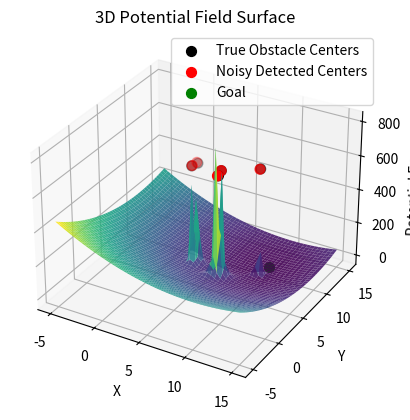
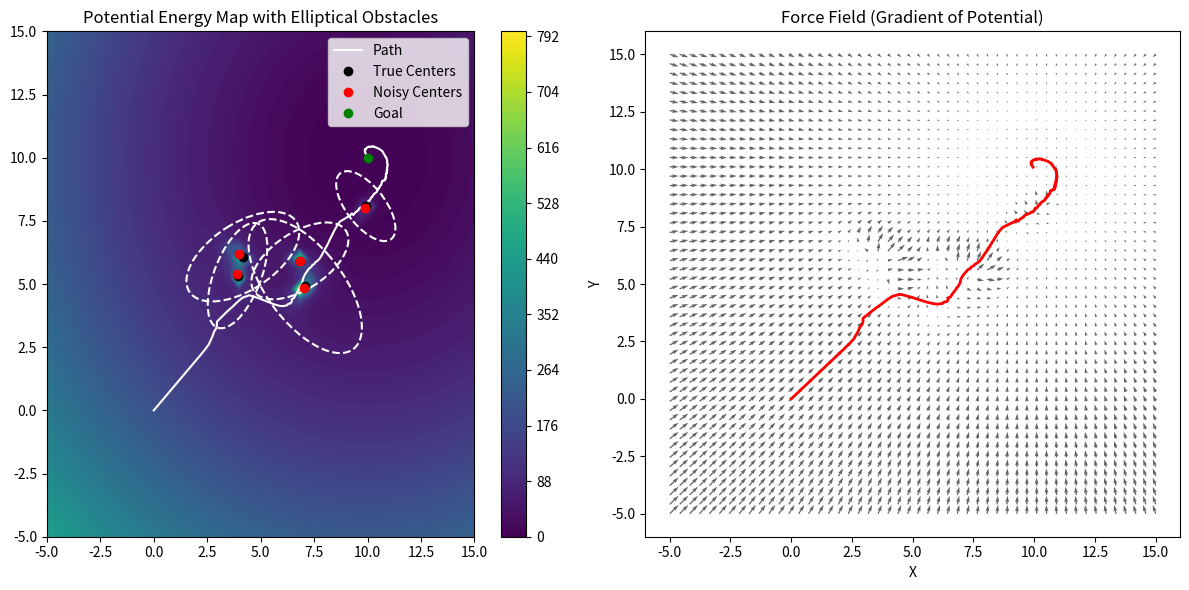
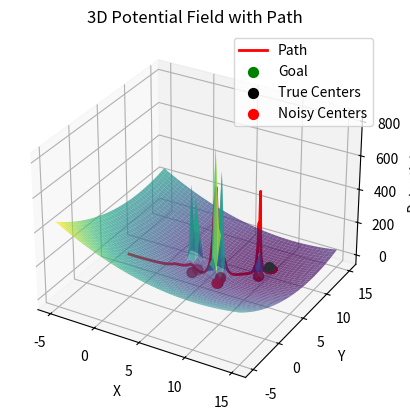

Source code (Python) for these figures, in order:
"""
Local Potential-Field Path Planning (elliptical obstacles)

Run to plot a local path from start to goal around elliptical obstacles 
using an attractive + repulsive potential field.
"""

import os
import numpy as np
import matplotlib.pyplot as plt
import matplotlib.animation as animation
from mpl_toolkits.mplot3d import Axes3D
from matplotlib.patches import Ellipse

os.makedirs("figures", exist_ok=True)

q_goal = np.array([10, 10]) # goal position
q = np.array([0.0, 0.0]) # starting position of the robot

# obstacle coordinates 
obstacles_true = np.array([[3, 3.5], [6,7], [9,9], [8,4], [5,5]])
sigma = 0.1  # 10 cm uncertainity
obstacles_noisy = obstacles_true + np.random.normal(0, sigma, obstacles_true.shape)

# obstacle speeds
obstacle_speeds = np.array([[0.1, 0.2], [-0.2, -0.1], [0.1, -0.1], [-0.1, 0.1], [0.2, 0.1]])

# APF parameters
k_att, k_rep, d0, dt = 2.0, 10.0, 2.0, 0.01
max_rep_force = 14.0
path_data = [q.copy()]
initial_obstacles = obstacles_true.copy()

# elliptical obstacles
a0 = 2.0 # major axis (along velocity direction)
b0 = 1.0 # minor axis (perpendicular to velocity direction)
alpha = 1.2   # major scaling (large)
beta  = 0.3   # minor scaling (small)

# each obstacle has a size factor: 1 = normal, >1 = large, <1 = small
sizes = np.array([1.0, 1.3, 0.8, 1.6, 1.1])
# incorporate static size
a_base = a0 * sizes
b_base = b0 * sizes


"""
Dynamic obstacle modeling:
1) Velocity is aligned with the major axis of the ellipse. Frep is higher. Hiz yonunde daha fazla itecek.
2) Buyuk engelden daha itici guc gelecek, a ve b buyuyecek 1/a ve 1/b kuculecek, dE kuculecek, 1/dE buyuyecek.
Frep artacak.
3) Hizli engelden daha itici guc gelecek.
4) Engelin gercek yerini bilmiyoruz. Gaussian noise ekledik. Her zaman adiminda bu pdf'ten bir sample aliyoruz.  
"""

def attractive_force(q, q_goal):
    F_att = -k_att * (q - q_goal)
    return F_att

def repulsive_force(q, obstacles_noisy, obstacle_speeds):
    F_rep_total = np.array([0.0, 0.0])
    for i, obs in enumerate(obstacles_noisy):
        vx, vy = obstacle_speeds[i]
        vmag = np.sqrt(vx**2 + vy**2) 
        theta = np.arctan2(vy, vx + 1e-12)  # obstacle motion direction

        # dynamic scaling with speed
        a = a_base[i] + alpha * vmag # major axis (velocity direction)
        b = b_base[i] + beta  * vmag # minor axis (perpendicular)

        # rotate into obstacle frame and calculate the Q matrix
        c, s = np.cos(theta), np.sin(theta)
        
        # rotation matrix that aligns major axis with velocity
        R = np.array([[c, s],
                  [-s,  c]])
        
        # Q0 (major axis = a, minor axis = b)
        Q0 = np.diag([1/a**2, 1/b**2])
        Q  = R @ Q0 @ R.T

        # elliptical distance
        dE = np.sqrt(float((q - obs).T @ Q @ (q - obs)) + 1e-12)

        if dE < d0:
            F_mag = k_rep * (1/dE - 1/d0) * (1/dE**2)
            # yön vektörü (normalize edilmiş fark)
            grad_Dq = Q @ (q - obs) / (dE + 1e-12)
            # toplam kuvvet
            F_rep = F_mag * grad_Dq

            if np.linalg.norm(F_rep) > max_rep_force: 
                F_rep = F_rep/(np.linalg.norm(F_rep) + 1e-12)* max_rep_force
        else:
            F_rep = np.array([0.0, 0.0])
        F_rep_total += F_rep
    return F_rep_total


def potential(q, q_goal, obstacles_noisy, obstacle_speeds):
    U_rep_total = 0
    U_att = 0.5 * k_att * np.linalg.norm(q - q_goal)**2
    
    for i, obs in enumerate(obstacles_noisy):
        vx, vy = obstacle_speeds[i]
        vmag = np.sqrt(vx**2 + vy**2) 
        theta = np.arctan2(vy, vx + 1e-12)
        a = a_base[i] + alpha * vmag 
        b = b_base[i] + beta  * vmag 
        c, s = np.cos(theta), np.sin(theta)
        R = np.array([[c, s],
                      [-s,  c]])
        Q0 = np.diag([1/a**2, 1/b**2])
        Q = R @ Q0 @ R.T
        v = q - obs
        dE = np.sqrt(float(v.T @ Q @ v) + 1e-12)
        if dE < 1e-6:  # avoid division by zero
            dE = 1e-6
        U_rep = 0.5 * k_rep * (1/dE - 1/d0)**2 if dE < d0 else 0
        U_rep_total += U_rep
    return U_att + U_rep_total


def total_force(q, q_goal, obstacles_noisy, obstacle_speeds):
    """
    Calculate the total force on the robot
    """
    F_att = attractive_force(q, q_goal)
    F_rep = repulsive_force(q, obstacles_noisy, obstacle_speeds)
    return F_att + F_rep

x_range = np.linspace(-5, 15, 50) #-5 ile 15 arasinda 50 esit parca olustur.
y_range = np.linspace(-5, 15, 50)
X, Y = np.meshgrid(x_range, y_range)
Z = np.zeros_like(X)
U = np.zeros_like(X)
V = np.zeros_like(Y)

# simulate the path
max_steps = 1000
tolerance = 0.1

for step in range(max_steps):
    # 1) move the real obstacles
    obstacles_true[:,0] += obstacle_speeds[:,0]*dt
    obstacles_true[:,1] += obstacle_speeds[:,1]*dt

    # 2) robot observes obstacles (noisy)
    obstacles_noisy = obstacles_true + np.random.normal(0, sigma, obstacles_true.shape)

    # 3) force calculation
    F = total_force(q, q_goal, obstacles_noisy, obstacle_speeds)

    # 4) robot moves
    q = q + F * dt

    # 5) path
    path_data.append(q.copy())

    # stop condition: close enough to goal
    if np.linalg.norm(q - q_goal) < tolerance:
        print(f"Reached goal in {step} steps!")
        break

path = np.array(path_data)

# ==========================================================
# Compute field AFTER full motion simulation
# ==========================================================

for i in range(X.shape[0]):
    for j in range(X.shape[1]):
        pos = np.array([X[i,j], Y[i,j]])
        
        # potential uses noisy obstacles
        Z[i,j] = potential(pos, q_goal, obstacles_noisy, obstacle_speeds)

        # force field also uses noisy obstacles
        F = total_force(pos, q_goal, obstacles_noisy, obstacle_speeds)
        U[i,j], V[i,j] = F[0], F[1]

# ==========================================================
#                     PLOTTING SECTION
# ==========================================================

# ---- 1️⃣ 3D Potential Surface ----
fig = plt.figure()
ax = fig.add_subplot(111, projection='3d')
ax.plot_surface(X, Y, Z, cmap='viridis', alpha=0.9)

# REAL OBSTACLES (truth)
ax.scatter(obstacles_true[:,0], obstacles_true[:,1],
            np.max(Z)*0.8, color='black', s=50, label='True Obstacle Centers')

# NOISY (sensor-detected) OBSTACLES
ax.scatter(obstacles_noisy[:,0], obstacles_noisy[:,1],
            np.max(Z)*0.8, color='red', s=50, label='Noisy Detected Centers')

ax.scatter(q_goal[0], q_goal[1],
            np.min(Z), color='green', s=50, label='Goal')

ax.set_xlabel('X')
ax.set_ylabel('Y')
ax.set_zlabel('Potential Energy')
ax.set_title('3D Potential Field Surface')
ax.legend()
plt.savefig("figures/fig_3d_potentialsurface.png", dpi=300, bbox_inches='tight')
plt.show()


# ---- 2️⃣ 2D Contour + Force Field ----
fig, axs = plt.subplots(1, 2, figsize=(12, 6))
contour = axs[0].contourf(X, Y, Z, levels=100, cmap='viridis')

axs[0].plot(path[:,0], path[:,1], 'w-', label='Path')

# true vs noisy
axs[0].plot(obstacles_true[:,0], obstacles_true[:,1], 'ko', label='True Centers')
axs[0].plot(obstacles_noisy[:,0], obstacles_noisy[:,1], 'ro', label='Noisy Centers')

axs[0].plot(q_goal[0], q_goal[1], 'go', label='Goal')

# --- draw ellipses for TRUE obstacles
for i, obs in enumerate(obstacles_true):
    vx, vy = obstacle_speeds[i]
    vmag = np.sqrt(vx**2 + vy**2)
    theta = np.degrees(np.arctan2(vy, vx + 1e-12))
    a = a_base[i] + alpha * vmag
    b = b_base[i] + beta  * vmag
    ellipse = Ellipse(
        xy=(obs[0], obs[1]),
        width=2*a, height=2*b,
        angle=theta,
        edgecolor='white', facecolor='none',
        linestyle='--', linewidth=1.5
    )
    axs[0].add_patch(ellipse)

axs[0].set_title("Potential Energy Map with Elliptical Obstacles")
axs[0].legend()
plt.colorbar(contour, ax=axs[0])


# FORCE FIELD PLOT
axs[1].quiver(X, Y, U, V, color='black', alpha=0.6)
axs[1].plot(path[:,0], path[:,1], 'r-', linewidth=2)
axs[1].set_title("Force Field (Gradient of Potential)")
axs[1].set_xlabel("X")
axs[1].set_ylabel("Y")

plt.tight_layout()
plt.savefig("figures/fig_contour_force.png", dpi=300, bbox_inches='tight')
plt.show()

# ---- 3️⃣ 3D Path over Potential Surface ----
fig = plt.figure()
ax = fig.add_subplot(111, projection='3d')
ax.plot_surface(X, Y, Z, cmap='viridis', alpha=0.7)

# Path with correct potential computation
ax.plot(path[:,0], path[:,1],
        [potential(p, q_goal, obstacles_noisy, obstacle_speeds) for p in path],
        color='red', linewidth=2, label='Path')

ax.scatter(q_goal[0], q_goal[1], 0, color='green', s=50, label='Goal')

# true obstacles 
ax.scatter(obstacles_true[:,0], obstacles_true[:,1],
           np.zeros(len(obstacles_true)),  
           color='black', s=50, label='True Centers')

# noisy centers
ax.scatter(obstacles_noisy[:,0], obstacles_noisy[:,1],
           np.zeros(len(obstacles_noisy)),
           color='red', s=50, label='Noisy Centers')

ax.set_xlabel('X')
ax.set_ylabel('Y')
ax.set_zlabel('Potential')
ax.set_title('3D Potential Field with Path')
ax.legend()
plt.savefig("figures/fig_3d_path.png", dpi=300, bbox_inches='tight')
plt.show()
